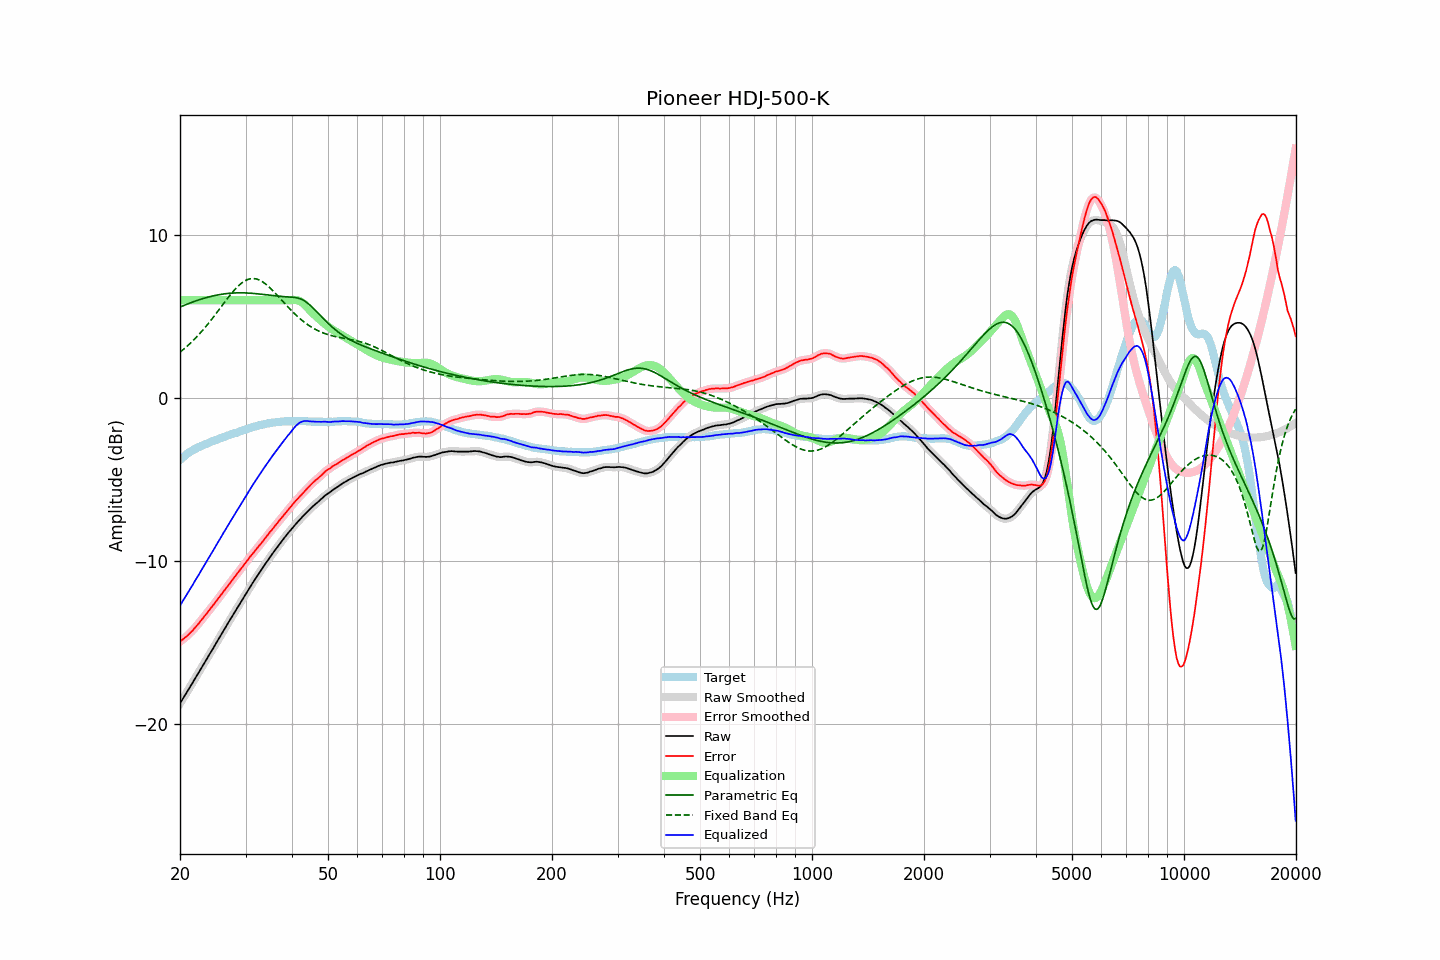

Data behind this chart, as committed beside it:
frequency, raw, error, smoothed, error_smoothed, equalization, parametric_eq, fixed_band_eq, equalized_raw, equalized_smoothed, target
20.00, -18.73, -14.93, -18.73, -14.93, 6.00, 5.58, 2.81, -12.73, -12.73, -3.80
20.20, -18.57, -14.86, -18.58, -14.87, 6.00, 5.62, 2.89, -12.57, -12.58, -3.71
20.40, -18.41, -14.79, -18.42, -14.79, 6.00, 5.66, 2.97, -12.41, -12.42, -3.62
20.61, -18.26, -14.71, -18.25, -14.71, 6.00, 5.70, 3.06, -12.26, -12.25, -3.55
20.81, -18.09, -14.63, -18.09, -14.63, 6.00, 5.74, 3.14, -12.09, -12.09, -3.46
21.02, -17.92, -14.54, -17.93, -14.54, 6.00, 5.78, 3.23, -11.92, -11.93, -3.38
21.23, -17.76, -14.44, -17.77, -14.45, 6.00, 5.82, 3.32, -11.76, -11.77, -3.32
21.44, -17.60, -14.34, -17.60, -14.35, 6.00, 5.86, 3.41, -11.60, -11.60, -3.26
21.66, -17.45, -14.25, -17.44, -14.24, 6.00, 5.90, 3.51, -11.45, -11.44, -3.19
21.87, -17.27, -14.13, -17.28, -14.13, 6.00, 5.93, 3.61, -11.27, -11.28, -3.14
22.09, -17.11, -14.02, -17.11, -14.02, 6.00, 5.97, 3.71, -11.11, -11.11, -3.09
22.31, -16.94, -13.90, -16.95, -13.90, 6.00, 6.00, 3.81, -10.94, -10.95, -3.04
22.54, -16.79, -13.79, -16.78, -13.79, 6.00, 6.03, 3.92, -10.79, -10.78, -2.99
22.76, -16.61, -13.66, -16.62, -13.66, 6.00, 6.06, 4.03, -10.61, -10.62, -2.95
22.99, -16.46, -13.54, -16.45, -13.54, 6.00, 6.09, 4.14, -10.46, -10.45, -2.91
23.22, -16.29, -13.41, -16.29, -13.42, 6.00, 6.12, 4.26, -10.29, -10.29, -2.87
23.45, -16.12, -13.30, -16.12, -13.29, 6.00, 6.15, 4.37, -10.12, -10.12, -2.82
23.69, -15.96, -13.17, -15.95, -13.17, 6.00, 6.18, 4.49, -9.96, -9.95, -2.79
23.92, -15.78, -13.04, -15.79, -13.05, 6.00, 6.21, 4.62, -9.78, -9.79, -2.74
24.16, -15.62, -12.93, -15.62, -12.92, 6.00, 6.23, 4.74, -9.62, -9.62, -2.70
24.40, -15.45, -12.80, -15.46, -12.80, 6.00, 6.25, 4.87, -9.45, -9.46, -2.66
24.65, -15.30, -12.67, -15.29, -12.67, 6.00, 6.28, 4.99, -9.30, -9.29, -2.63
24.89, -15.12, -12.54, -15.12, -12.54, 6.00, 6.30, 5.12, -9.12, -9.12, -2.59
25.14, -14.95, -12.41, -14.96, -12.41, 6.00, 6.32, 5.25, -8.95, -8.96, -2.55
25.39, -14.79, -12.28, -14.79, -12.28, 6.00, 6.34, 5.38, -8.79, -8.79, -2.51
25.65, -14.63, -12.16, -14.62, -12.15, 6.00, 6.35, 5.52, -8.63, -8.62, -2.47
25.91, -14.46, -12.02, -14.46, -12.02, 6.00, 6.37, 5.65, -8.46, -8.46, -2.44
26.16, -14.28, -11.88, -14.29, -11.89, 6.00, 6.38, 5.78, -8.28, -8.29, -2.40
26.43, -14.13, -11.76, -14.12, -11.76, 6.00, 6.40, 5.91, -8.13, -8.12, -2.37
26.69, -13.95, -11.62, -13.96, -11.63, 6.00, 6.41, 6.04, -7.95, -7.96, -2.33
26.96, -13.80, -11.50, -13.79, -11.50, 6.00, 6.42, 6.17, -7.80, -7.79, -2.29
27.23, -13.63, -11.36, -13.63, -11.37, 6.00, 6.43, 6.29, -7.63, -7.63, -2.26
27.50, -13.47, -11.24, -13.46, -11.24, 6.00, 6.43, 6.41, -7.47, -7.46, -2.22
27.77, -13.29, -11.10, -13.30, -11.10, 6.00, 6.44, 6.53, -7.29, -7.30, -2.19
28.05, -13.13, -10.98, -13.13, -10.97, 6.00, 6.45, 6.64, -7.13, -7.13, -2.15
28.33, -12.97, -10.84, -12.97, -10.85, 6.00, 6.45, 6.75, -6.97, -6.97, -2.13
28.62, -12.82, -10.72, -12.81, -10.72, 6.00, 6.45, 6.85, -6.82, -6.81, -2.10
28.90, -12.65, -10.60, -12.65, -10.59, 6.00, 6.45, 6.94, -6.65, -6.65, -2.06
29.19, -12.48, -10.46, -12.49, -10.47, 6.00, 6.45, 7.03, -6.48, -6.49, -2.03
29.48, -12.32, -10.34, -12.32, -10.34, 6.00, 6.45, 7.10, -6.32, -6.32, -1.98
29.78, -12.17, -10.21, -12.16, -10.21, 6.00, 6.45, 7.17, -6.17, -6.16, -1.96
30.08, -12.01, -10.09, -12.01, -10.09, 6.00, 6.45, 7.22, -6.01, -6.01, -1.92
30.38, -11.85, -9.95, -11.85, -9.95, 6.00, 6.44, 7.27, -5.85, -5.85, -1.89
30.68, -11.68, -9.83, -11.69, -9.83, 6.00, 6.44, 7.30, -5.68, -5.69, -1.85
30.99, -11.53, -9.69, -11.53, -9.70, 6.00, 6.43, 7.32, -5.53, -5.53, -1.83
31.30, -11.38, -9.58, -11.38, -9.58, 6.00, 6.42, 7.33, -5.38, -5.38, -1.80
31.61, -11.23, -9.46, -11.22, -9.46, 6.00, 6.41, 7.33, -5.23, -5.22, -1.77
31.93, -11.08, -9.34, -11.07, -9.33, 6.00, 6.41, 7.31, -5.08, -5.07, -1.74
32.24, -10.92, -9.20, -10.93, -9.21, 6.00, 6.40, 7.29, -4.92, -4.93, -1.72
32.57, -10.78, -9.09, -10.78, -9.09, 6.00, 6.38, 7.25, -4.78, -4.78, -1.69
32.89, -10.63, -8.98, -10.63, -8.97, 6.00, 6.37, 7.21, -4.63, -4.63, -1.65
33.22, -10.48, -8.85, -10.48, -8.85, 6.00, 6.36, 7.15, -4.48, -4.48, -1.63
33.55, -10.33, -8.72, -10.34, -8.72, 6.00, 6.35, 7.09, -4.33, -4.34, -1.61
33.89, -10.19, -8.60, -10.19, -8.60, 6.00, 6.34, 7.02, -4.19, -4.19, -1.60
34.23, -10.05, -8.48, -10.05, -8.47, 6.00, 6.33, 6.94, -4.05, -4.05, -1.57
34.57, -9.90, -8.35, -9.90, -8.35, 6.00, 6.31, 6.85, -3.90, -3.90, -1.55
34.92, -9.76, -8.21, -9.76, -8.23, 6.00, 6.30, 6.76, -3.76, -3.76, -1.54
35.27, -9.63, -8.11, -9.62, -8.10, 6.00, 6.29, 6.66, -3.63, -3.62, -1.51
35.62, -9.49, -7.98, -9.49, -7.98, 6.00, 6.28, 6.56, -3.49, -3.49, -1.51
35.97, -9.35, -7.86, -9.35, -7.86, 6.00, 6.27, 6.46, -3.35, -3.35, -1.50
... 635 more rows
